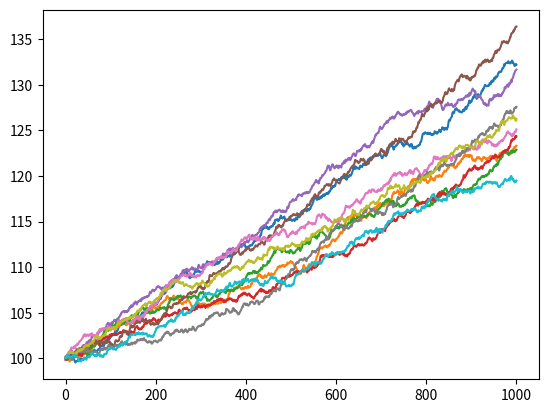

Write the Python code that produced this figure. (Note: this script raises an exception after producing the figure.)
import numpy as np
import matplotlib.pyplot as plt

S0 = 100
sigma = 0.015
r = 0.06
mu = r
K = 70
T = 1000
stock_init = 100
runs = 10
scale = 252

x = np.linspace(0, 1000, 1000)
A = np.zeros(1000)
s_t = stock_init
d_t = 1/scale
mu = r # usually drift is the interest rate
K = 112

put_list, call_list, chooser_list = [0] * runs, [0] * runs, [0] * runs

for j in range(runs):
    for i in range(1000):
        dW_t = np.random.normal(loc=0, scale=np.sqrt(d_t))
        dS_t = mu * s_t * d_t + sigma * s_t * dW_t
        s_t += dS_t
        A[i] = s_t

    avg = np.sum(A) / 1000
    put = max(0,K - avg)
    call = max(0,avg - K)
    dT = np.exp(-r * (1000 / scale))
    chooser = max(put, call)
    put_list[j] = put * dT
    call_list[j] = call * dT
    chooser_list[j] = chooser * dT
    s_t = stock_init
    print(avg)

    plt.plot(x, A)

print(put_list)
print(call_list)
print(chooser_list)
plt.savefig('../figs/black-scholes-fan.png')
print(f"put: {np.average(put_list)}. call: {np.average(call_list)}, chooser: {np.average(chooser_list)}")
    
    